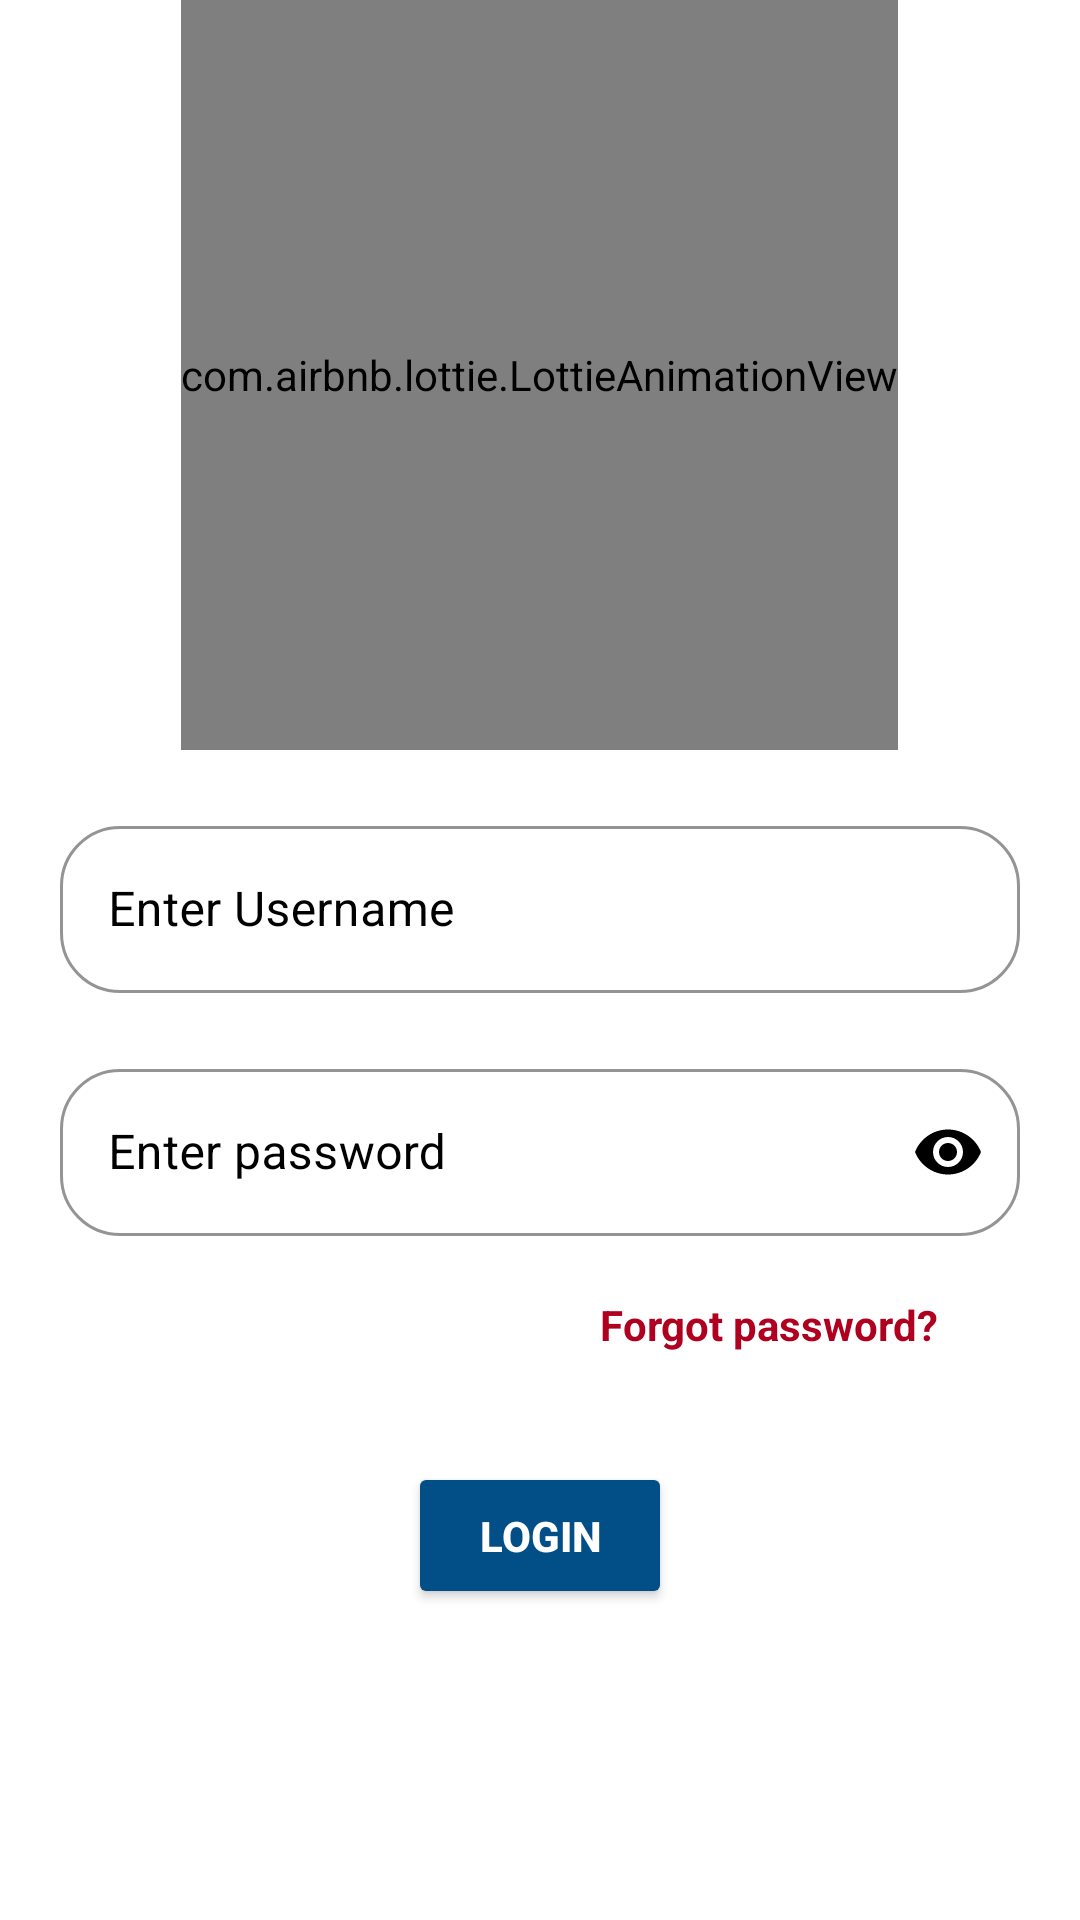

This screen was rendered from an Android layout file. Write that file and the resources it references.
<!-- AndroidManifest.xml: application theme Theme.Teacher -->
<!-- res/layout/activity_login_page.xml -->
<?xml version="1.0" encoding="utf-8"?>
<androidx.appcompat.widget.LinearLayoutCompat
    xmlns:android="http://schemas.android.com/apk/res/android"
    xmlns:app="http://schemas.android.com/apk/res-auto"
    xmlns:tools="http://schemas.android.com/tools"
    android:layout_width="match_parent"
    android:layout_height="match_parent"
    tools:context=".activity_login_page"
    android:background="@color/white"
    android:orientation="vertical">


    <com.airbnb.lottie.LottieAnimationView
        android:layout_width="wrap_content"
        android:layout_height="250dp"
        android:layout_gravity="center"
        app:lottie_autoPlay="true"
        app:lottie_loop="true"
        android:background="@color/white"
        app:lottie_rawRes="@raw/teacher"
        />


    <com.google.android.material.textfield.TextInputLayout
        android:layout_width="match_parent"
        android:layout_height="wrap_content"
        android:textColorHint="@color/black"
        app:hintTextColor="@color/blue"
        android:layout_marginTop="20dp"
        android:layout_marginStart="20dp"
        android:layout_marginEnd="20dp"
        app:boxCornerRadiusBottomStart="20dp"
        app:boxCornerRadiusBottomEnd="20dp"
        app:boxCornerRadiusTopEnd="20dp"
        app:boxCornerRadiusTopStart="20dp"
        app:boxStrokeColor="@color/blue"
        app:startIconTint="@color/black"
        app:startIconDrawable="@drawable/ic_username"
        style="@style/Widget.MaterialComponents.TextInputLayout.OutlinedBox">

        <com.google.android.material.textfield.TextInputEditText
            android:layout_width="match_parent"
            android:layout_height="wrap_content"
            android:hint="Enter Username"
            android:inputType="text"
            android:textColor="@color/black" />
    </com.google.android.material.textfield.TextInputLayout>


    <com.google.android.material.textfield.TextInputLayout
        android:layout_width="match_parent"
        android:layout_height="wrap_content"
        android:textColorHint="@color/black"
        app:hintTextColor="@color/blue"
        app:passwordToggleEnabled="true"
        app:passwordToggleTint="@color/black"
        android:layout_marginTop="20dp"
        android:layout_marginStart="20dp"
        android:layout_marginEnd="20dp"
        app:boxCornerRadiusBottomStart="20dp"
        app:boxCornerRadiusBottomEnd="20dp"
        app:boxCornerRadiusTopEnd="20dp"
        app:boxCornerRadiusTopStart="20dp"
        app:boxStrokeColor="@color/blue"
        app:startIconDrawable="@drawable/ic_cpassword"
        app:startIconTint="@color/black"
        android:backgroundTint="@color/white"
        style="@style/Widget.MaterialComponents.TextInputLayout.OutlinedBox">

        <com.google.android.material.textfield.TextInputEditText
            android:layout_width="match_parent"
            android:layout_height="wrap_content"
            android:hint="Enter password"
            android:inputType="textPassword"
            android:textColor="@color/black" />
    </com.google.android.material.textfield.TextInputLayout>

    <TextView
        android:layout_width="wrap_content"
        android:layout_height="20dp"
        android:text="Forgot password?"
        android:linksClickable="true"
        android:autoLink="all"
        android:textStyle="bold"
        android:textColor="@color/design_default_color_error"
        android:layout_marginStart="200dp"
        android:layout_marginTop="20dp">

    </TextView>

    <LinearLayout
        android:layout_width="match_parent"
        android:layout_height="100dp"
        android:gravity="center"
        android:orientation="horizontal">

        <Button
            android:layout_width="wrap_content"
            android:layout_height="wrap_content"
            android:layout_marginTop="10dp"
            android:backgroundTint="@color/blue"
            android:paddingStart="10dp"
            android:paddingTop="15dp"
            android:paddingEnd="10dp"
            android:paddingBottom="15dp"
            android:text="Login"
            android:textColor="@color/white"
            android:textStyle="bold" />

    </LinearLayout>



</androidx.appcompat.widget.LinearLayoutCompat >
<!-- resources referenced by this layout -->
<resources>
  <color name="black">#FF000000</color>
  <color name="blue">#014f86</color>
  <color name="white">#FFFFFFFF</color>
  <style name="Theme.Teacher" parent="Theme.MaterialComponents.DayNight.DarkActionBar">
          
          <item name="colorPrimary">@color/blue</item>
          <item name="colorPrimaryVariant">@color/blue</item>
          <item name="colorOnPrimary">@color/white</item>
          
          <item name="colorSecondary">@color/teal_200</item>
          <item name="colorSecondaryVariant">@color/teal_700</item>
          <item name="colorOnSecondary">@color/black</item>
          
          <item name="android:statusBarColor" tools:targetApi="l">?attr/colorPrimaryVariant</item>
          
      </style>
  <color name="teal_200">#FF03DAC5</color>
  <color name="teal_700">#FF018786</color>
</resources>
